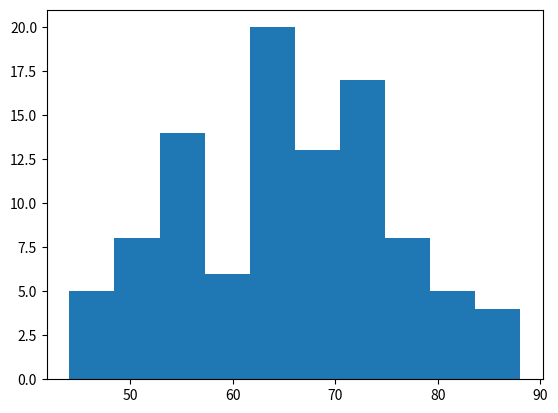

This chart was generated by the following Python code: (Note: this script raises an exception after producing the figure.)
#normal distribution
#The normal distribution is a form presenting data by arranging the probability distribution of each value in the data.Most values remain around the mean value making the arrangement symmetric.
#We use various functions in numpy library to mathematically calculate the values for a normal distribution. Histograms are created over which we plot the probability distribution curve.

import matplotlib.pyplot as plt
import numpy as np
#ND is defined by mean, stddev
#mu, sigma = 0.5, 0.1
mu, sigma = 65, 10
s = np.random.normal(mu, sigma, 100)
s
# Create the bins and histogram
count, bins, ignored = plt.hist(s, 10, normed=False)
bins
count
#plt.bar(height=list(count), x=list(bins))
# Plot the distribution curve
plt.plot(bins, 1/(sigma * np.sqrt(2 * np.pi)) *   np.exp( - (bins - mu)**2 / (2 * sigma**2) ), linewidth=3, color='y')
plt.show();


#https://www.tutorialspoint.com/python/python_normal_distribution.htm
#%% end
